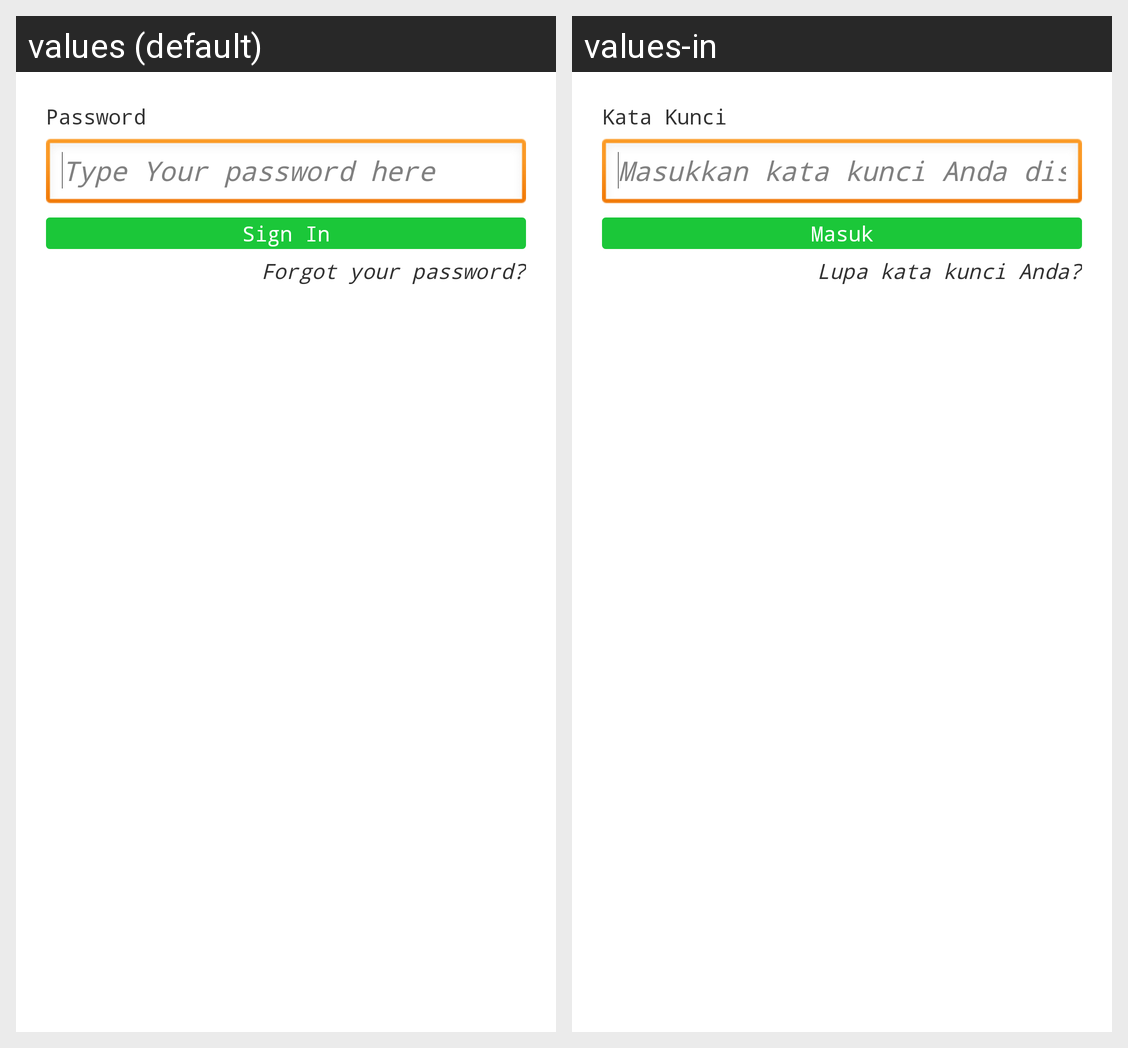

Translations of the strings shown on this Android screen, per locale in the grid:
Android screen res/layout/activity_login.xml rendered under 2 locales, left to right: values (default), values-in. Device: Nexus 5 (rendered at 1080×1920; each locale shown at half size, 540×960, under a caption strip naming it); theme AppTheme.
Strings drawn on this screen, with the default value and each locale's value (text and hints the layout hard-codes, and strings that could not be matched under every locale, appear in the picture but are not listed):

LoginPasswordLabel
  values: Password
  values-in: Kata Kunci

LoginPasswordHint
  values: Type Your password here
  values-in: Masukkan kata kunci Anda disini

LoginButton
  values: Sign In
  values-in: Masuk

LoginForgotLabel
  values: Forgot your password?
  values-in: Lupa kata kunci Anda?
